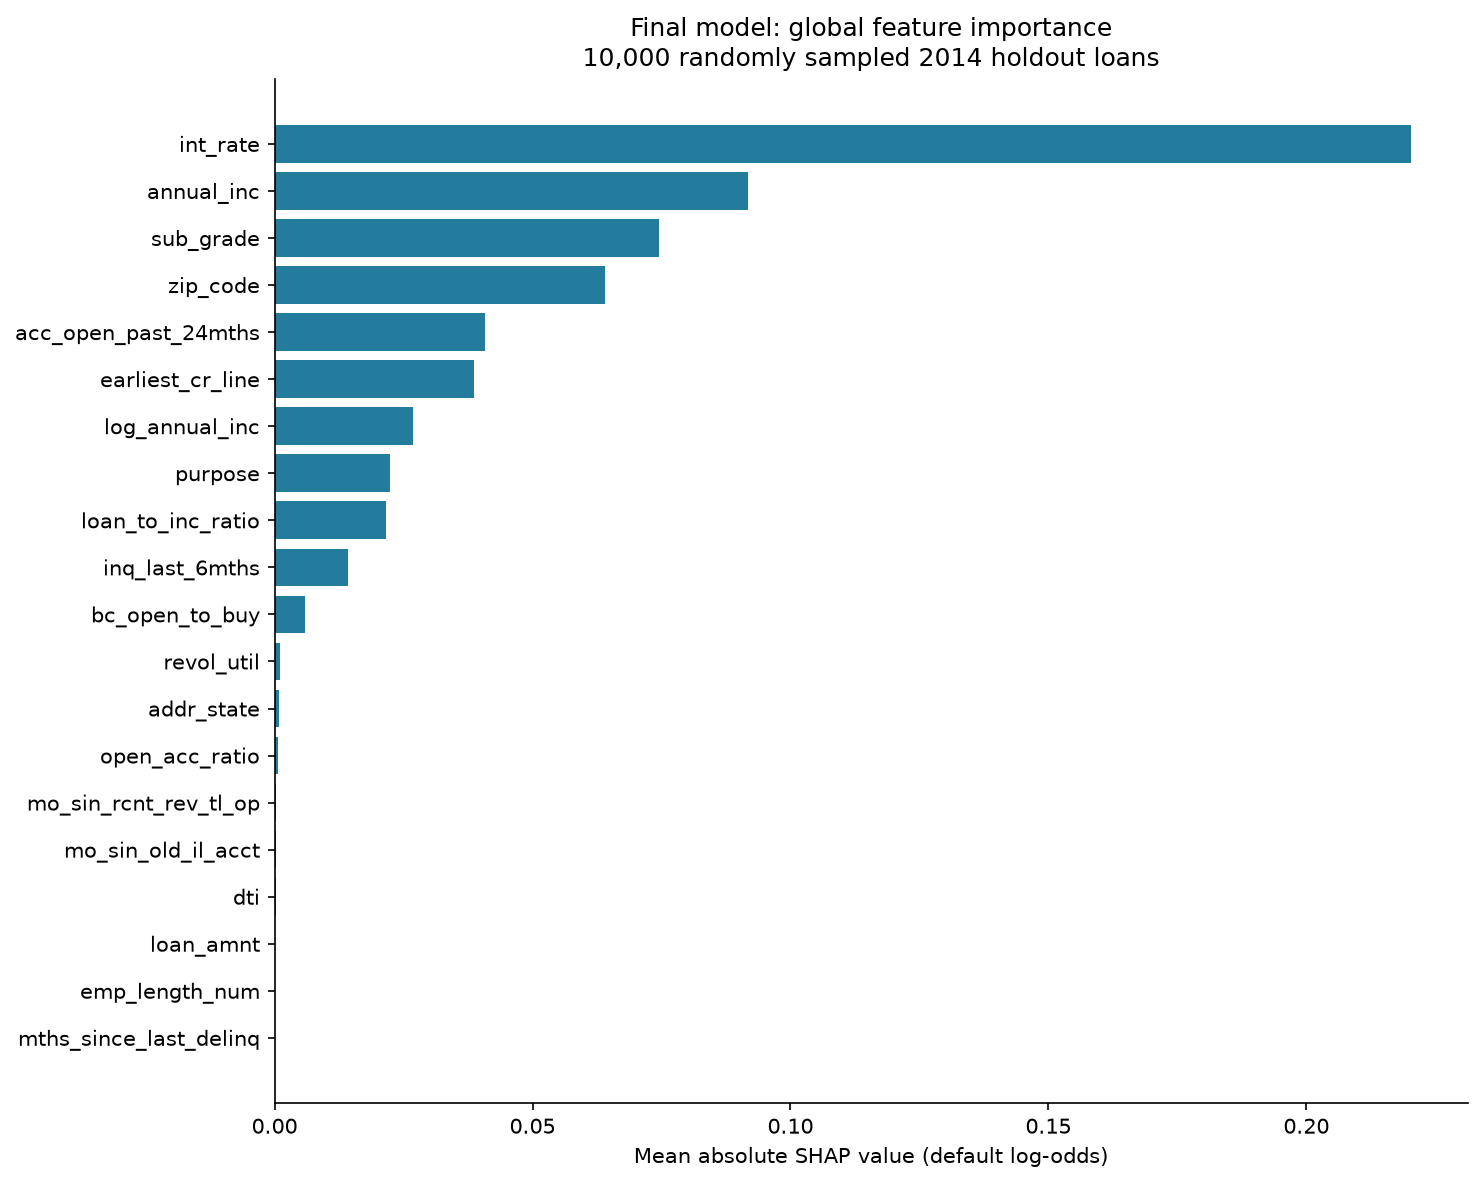

The file beside this chart, header and first rows:
importance_rank, feature, mean_abs_shap, importance_share
1, int_rate, 0.2202, 0.3524
2, annual_inc, 0.09171, 0.1468
3, sub_grade, 0.07449, 0.1192
4, zip_code, 0.06413, 0.1026
5, acc_open_past_24mths, 0.04074, 0.06521
6, earliest_cr_line, 0.0386, 0.06178
7, log_annual_inc, 0.02678, 0.04286
8, purpose, 0.02239, 0.03583
9, loan_to_inc_ratio, 0.02164, 0.03463
10, inq_last_6mths, 0.01423, 0.02277
11, bc_open_to_buy, 0.005894, 0.009432
12, revol_util, 0.0009823, 0.001572
13, addr_state, 0.0008915, 0.001427
14, open_acc_ratio, 0.0006773, 0.001084
15, mo_sin_rcnt_rev_tl_op, 0.0003586, 0.0005738
16, mo_sin_old_il_acct, 0.0003221, 0.0005154
17, dti, 0.000297, 0.0004753
18, loan_amnt, 0.0001441, 0.0002306
19, emp_length_num, 0.0001217, 0.0001947
20, mths_since_last_delinq, 0.0001205, 0.0001929
21, installment, 0.0001128, 0.0001805
22, acc_now_delinq, 0, 0
23, application_type, 0, 0
24, avg_cur_bal, 0, 0
25, bc_util, 0, 0
26, chargeoff_within_12_mths, 0, 0
27, collections_12_mths_ex_med, 0, 0
28, delinq_2yrs, 0, 0
29, delinq_amnt, 0, 0
30, emp_length, 0, 0
31, grade, 0, 0
32, home_ownership, 0, 0
33, initial_list_status, 0, 0
34, log_loan_amnt, 0, 0
35, mo_sin_old_rev_tl_op, 0, 0
36, mo_sin_rcnt_tl, 0, 0
37, mort_acc, 0, 0
38, mths_since_recent_bc, 0, 0
39, mths_since_recent_inq, 0, 0
40, num_accts_ever_120_pd, 0, 0
41, num_actv_bc_tl, 0, 0
42, num_actv_rev_tl, 0, 0
43, num_bc_sats, 0, 0
44, num_bc_tl, 0, 0
45, num_il_tl, 0, 0
46, num_op_rev_tl, 0, 0
47, num_rev_accts, 0, 0
48, num_rev_tl_bal_gt_0, 0, 0
49, num_sats, 0, 0
50, num_tl_120dpd_2m, 0, 0
51, num_tl_30dpd, 0, 0
52, num_tl_90g_dpd_24m, 0, 0
53, num_tl_op_past_12m, 0, 0
54, open_acc, 0, 0
55, pct_tl_nvr_dlq, 0, 0
56, percent_bc_gt_75, 0, 0
57, policy_code, 0, 0
58, pub_rec, 0, 0
59, pub_rec_bankruptcies, 0, 0
60, revol_bal, 0, 0
... 12 more rows
